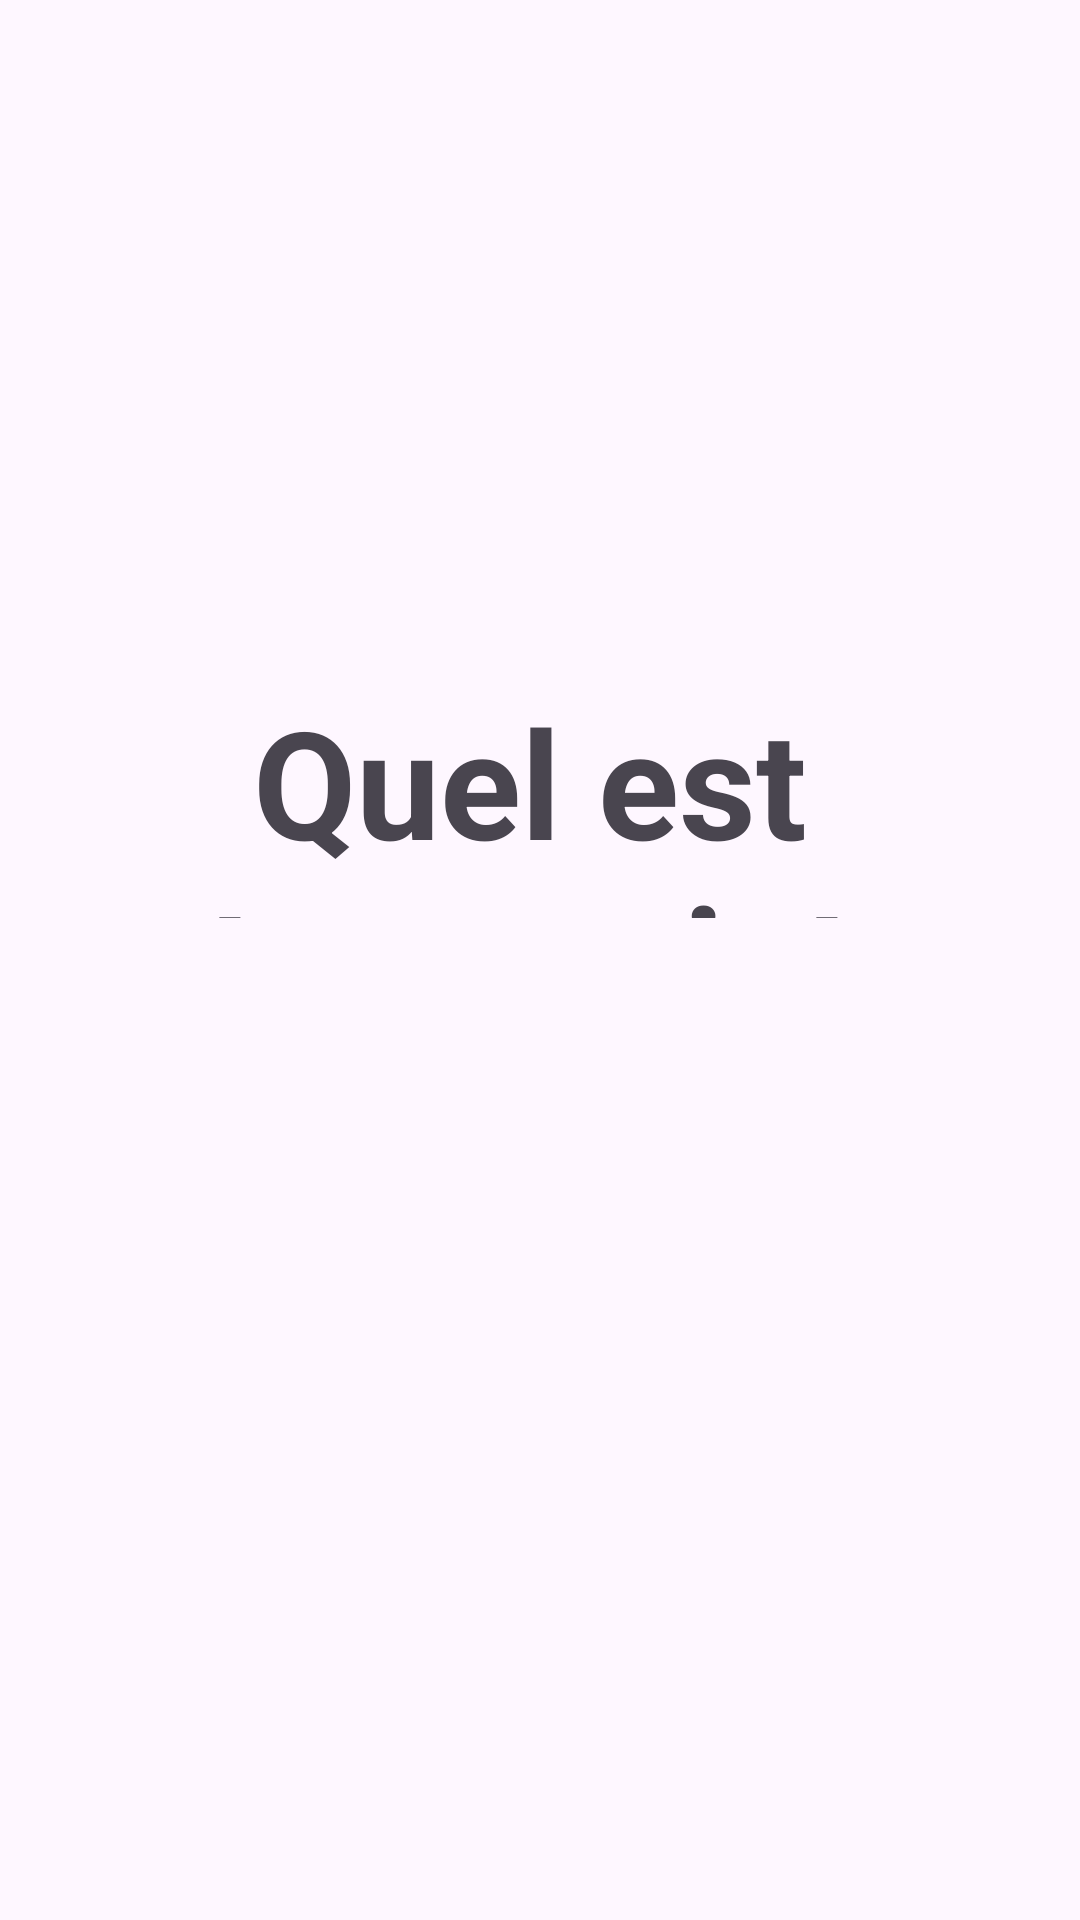

Reconstruct the res/layout file that produces this screen, plus the resources it refers to.
<!-- AndroidManifest.xml: application theme Theme.Betapp -->
<!-- res/layout/activity_main.xml -->
<?xml version="1.0" encoding="utf-8"?>
<RelativeLayout xmlns:android="http://schemas.android.com/apk/res/android"
    xmlns:app="http://schemas.android.com/apk/res-auto"
    xmlns:tools="http://schemas.android.com/tools"
    android:id="@+id/main"
    android:layout_width="match_parent"
    android:layout_height="match_parent"
    tools:context=".MainActivity">

    <TextView
        android:id="@+id/question"
        android:layout_width="409dp"
        android:layout_height="230dp"
        android:layout_alignParentStart="true"
        android:layout_alignParentLeft="true"
        android:layout_alignParentTop="true"
        android:layout_alignParentEnd="true"
        android:layout_alignParentRight="true"
        android:layout_alignParentBottom="true"
        android:layout_marginStart="-3dp"
        android:layout_marginLeft="-3dp"
        android:layout_marginTop="197dp"
        android:layout_marginEnd="4dp"
        android:layout_marginRight="4dp"
        android:layout_marginBottom="304dp"
        android:gravity="center"
        android:padding="30dp"
        android:text="Quel est ton projet pour le mois prochain ?"
        android:textSize="50sp"
        android:textStyle="bold"
        android:visibility="visible"
        app:layout_constraintBottom_toBottomOf="parent"
        app:layout_constraintEnd_toEndOf="parent"
        app:layout_constraintStart_toStartOf="parent"
        app:layout_constraintTop_toTopOf="parent" />

    <TextView
        android:id="@+id/Reponse"
        android:layout_width="409dp"
        android:layout_height="319dp"
        android:layout_alignParentStart="true"
        android:layout_alignParentLeft="true"
        android:layout_alignParentTop="true"
        android:layout_alignParentEnd="true"
        android:layout_alignParentRight="true"
        android:layout_alignParentBottom="true"
        android:layout_marginStart="0dp"
        android:layout_marginLeft="0dp"
        android:layout_marginTop="161dp"
        android:layout_marginEnd="1dp"
        android:layout_marginRight="1dp"
        android:layout_marginBottom="250dp"
        android:gravity="center"
        android:padding="1dp"
        android:text="mon projet est de reusir dans mon test de passage"
        android:textSize="50sp"
        android:textStyle="bold"
        android:visibility="invisible"
        app:layout_constraintBottom_toBottomOf="parent"
        app:layout_constraintEnd_toEndOf="parent"
        app:layout_constraintStart_toStartOf="parent"
        app:layout_constraintTop_toTopOf="parent" />

    <ImageView
        android:id="@+id/add"
        android:layout_width="92dp"
        android:layout_height="77dp"
        android:layout_alignParentStart="true"
        android:layout_alignParentLeft="true"
        android:layout_alignParentTop="true"
        android:layout_alignParentEnd="true"
        android:layout_alignParentRight="true"
        android:layout_alignParentBottom="true"
        android:layout_marginStart="319dp"
        android:layout_marginLeft="319dp"
        android:layout_marginTop="634dp"
        android:layout_marginEnd="1dp"
        android:layout_marginRight="1dp"
        android:layout_marginBottom="20dp"
        app:srcCompat="@drawable/add_icon" />


</RelativeLayout>
<!-- resources referenced by this layout -->
<resources>
  <style name="Theme.Betapp" parent="Base.Theme.Betapp" />
  <style name="Base.Theme.Betapp" parent="Theme.Material3.DayNight.NoActionBar">
          
          
      </style>
</resources>
